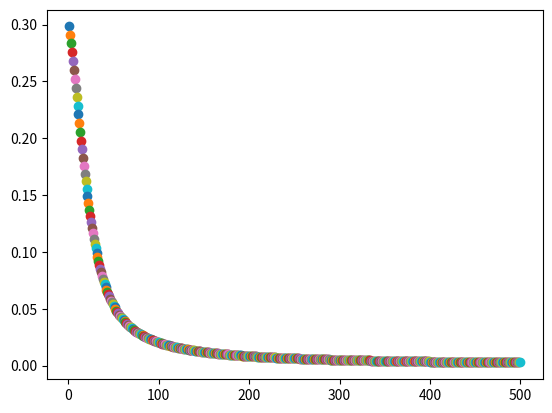

Python code for this plot:
import numpy as np
import matplotlib.pyplot as plot
import math


def sigmoid(u):
    return 1 / (1 + math.exp(-u))


class Neuron(object):
    """ Classe responsável por representar um neurônio (hidden ou output) """

    def __init__(self, name, weights, bias, learning_rate, desired=0.0):
        self.name = name
        self.weights = weights
        self.bias = bias
        self.desired = desired
        self.learning_rate = learning_rate
        self.inputs = []
        self.output = 0
        self.error = 0

    def set_inputs(self, inputs):
        if len(inputs) != len(self.weights):
            return False

        self.inputs = inputs

    def propagate(self):
        """ Propaga as entradas pelo neuronio (somatório ponderado -> sigmoide) """
        summation = np.sum(self.inputs*self.weights)+self.bias
        self.output = sigmoid(summation)
        print(self.name, ":", self.output)
        return self.output

    def calculate_e_out(self):
        """ Calcula a derivada do erro total pela saida do neuronio da camada output """
        return -(self.desired - self.output)

    def calculate_e_out_net(self, e_out):
        """ Calcula a derivada da saida do neuronio pelo somatório """
        out_net = self.output*(1-self.output)
        return e_out*out_net

    def retro_propagate(self, e_out):
        """ Recebe e_out (derivada do erro total pela saida do neuronio em questão e recalcula os pesos """
        e_out_net = self.calculate_e_out_net(e_out)
        self.weights = self.weights-(self.inputs*e_out_net*self.learning_rate)
        print("New Weights", self.name, self.weights)

    def calculate_error(self):
        """ Calcula o erro quadrático e retorna """
        self.error = self.desired-self.output
        self.error = (self.error*self.error)/2
        print("Error", self.name, self.error)
        return self.error


class MultilayerPerceptron(object):
    """ Classe responsável por representar uma rede neural Multilayer Perceptron com duas camadas """

    def __init__(self, hidden_weigths, hidden_bias, output_weigths, output_bias, learning_rate, desireds):
        self.hidden_layer = []
        for k, w in enumerate(hidden_weigths):
            self.hidden_layer.append(Neuron("H"+str(k), np.array(w), hidden_bias[k], learning_rate))

        self.output_layer = []
        for k, w in enumerate(output_weigths):
            self.output_layer.append(Neuron("O"+str(k), np.array(w), output_bias[k], learning_rate, desireds[k]))

    def set_inputs(self, inputs):
        for h in self.hidden_layer:
            h.set_inputs(np.array(inputs))

    def propagate(self):
        outputs = []
        # propaga na camada hidden
        for h in self.hidden_layer:
            outputs.append(h.propagate())
        # pega as saidas da camada hidden, joga como entrada na camada output e propaga nessa camada
        for o in self.output_layer:
            o.set_inputs(np.array(outputs))
            o.propagate()

    def retro_propagate(self):
        # e_out_h é a derivada do Erro no neuronio Oi em ghj (saida do neuronio j da camada hidden)
        e_out_h = []
        for o in self.output_layer:
            e_out = o.calculate_e_out()
            e_out_net = o.calculate_e_out_net(e_out)
            e_out_h.append(o.weights * e_out_net)
            # retro propaga na camada de saida
            o.retro_propagate(e_out)

        # faz a transposta visto que para cada neuronio da camada de entrada é necessário o somatorio das derivadas de
        # acordo com erros de cada neuronio de saida
        e_out_h = np.transpose(e_out_h)

        for k, h in enumerate(self.hidden_layer):
            # faz o somatório das derivadas de todos os erros em ghj e propaga na camada hidden
            h.retro_propagate(np.sum(e_out_h[k]))

    def calculate_error(self):
        """ Calcula o erro somando os erros quadráticos de cada neuronio da camada de saida """
        error = 0
        for o in self.output_layer:
            error += o.calculate_error()
        return error


nna = MultilayerPerceptron(
    # Pesos e bias da camada hidden
    [[0.15, 0.2], [0.25, 0.3]], [0.35, 0.35],
    # Pesos e bias da camada output
    [[0.4, 0.45], [0.5, 0.55]], [0.6, 0.6],
    # taxa de aprendizagem e saidas desejáveis
    0.5, [0.01, 0.99]
)
nna.set_inputs([0.05, 0.1])

for i in range(0, 500):
    print("========== Epoca "+str(i+1)+" ==========")
    nna.propagate()
    nna.retro_propagate()
    plot.plot(i+1, nna.calculate_error(), marker='o')
    print("Total Error:", nna.calculate_error())

plot.show()
